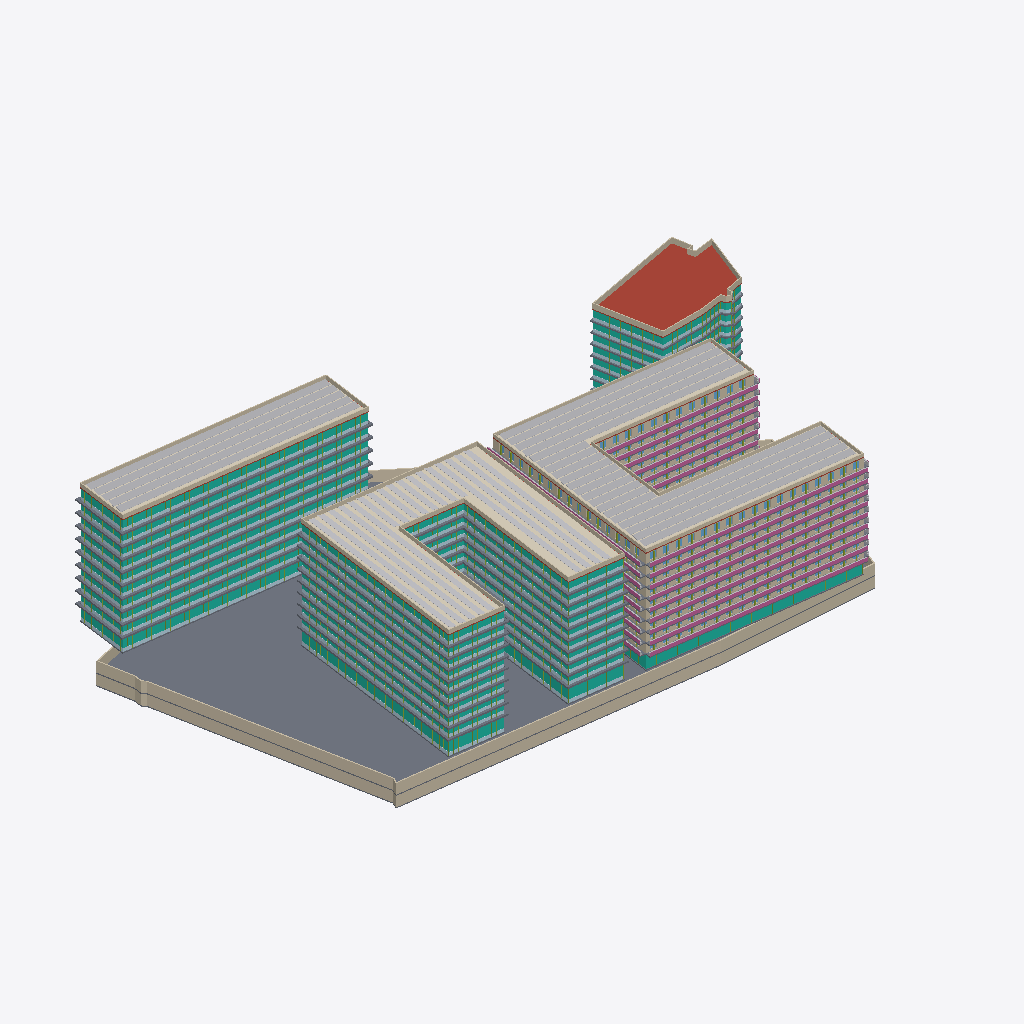
Isometric view of an IFC building model (IFC-SPF (STEP), schema IFC4, length unit metre), seen from the south-west, elements coloured by IFC class (only those large enough to see are counted): 47 walls (beige), 38 slabs (grey), 34 members (olive), 28 curtain walls (teal), 26 plates (pale blue), 14 windows (light blue), 12 other elements (light grey), 9 railings (pink), 4 roofs (red-brown), 3 coverings (cream).
Extent 184.1 m × 119.1 m × 45.4 m (x, y, z). Storeys (46): U-B1 at -7.00 m; U-B2 at -3.50 m; HW-GF at 0.00 m; RE-GF at 0.00 m; O-GF at 0.00 m; E-GF at 0.00 m; U-Roof at 0.00 m; RE-L2 at 4.50 m; O-L2 at 4.50 m; E-L1 at 4.50 m; HW-L2 at 5.00 m; RE-L3 at 7.60 m; E-L2 at 7.70 m; O-L3 at 8.10 m; HW-L3 at 8.20 m; RE-L4 at 10.70 m. Elements (1092): 783 IfcWindow, 98 IfcWall, 76 IfcSlab, 39 IfcMember, 30 IfcCurtainWall, 29 IfcPlate, 18 IfcBuildingElementProxy, 9 IfcRailing, 4 IfcRoof, 3 IfcCovering, 3 IfcSolarDevice.

HEADER;
FILE_DESCRIPTION(('ViewDefinition[DesignTransferView]'),'2;1');
FILE_NAME('/dev/null','2026-11-10T15:59:02+00:00',(''),(''),'IfcOpenShell 0.9.0.post1','IfcOpenShell 0.9.0.post1','Nobody');
FILE_SCHEMA(('IFC4'));
ENDSEC;
DATA;
#1=IFCPROJECT('3MJ0StkiLBMxoiPSp7JFNK',$,'Option C — mid-rise city blocks (no towers)',$,$,$,$,(#10),#5);
#12=IFCSITE('2i6dQVPOPEZPSpRbF7O07_',$,'Site',$,$,#426,#421,$,$,$,$,$,$,$);
#430=IFCBUILDING('3HIpmHf$b1Rvc5wzZ$qqvX',$,'West block — hotel','Hotel',$,$,$,$,$,$,$,$);
#30078=IFCBUILDING('0OF0h8vEj9J88koVIjtX7l',$,'East block — apartments','Residential',$,$,$,$,$,$,$,$);
#87886=IFCBUILDING('2A_8BltqrFPu$_7f8rBK$n',$,'North office wing','Office',$,$,$,$,$,$,$,$);
#105769=IFCBUILDING('1q4HxZ9FnAUPR1zYDc01J7',$,'Existing corner office (parcel 1133/12)','Office (existing, kept)',$,$,$,$,$,$,$,$);
#119123=IFCBUILDING('1oJ$9fyJL608HE0T3M19_2',$,'Underground parking','Parking / technical',$,$,$,$,$,$,$,$);
#437=IFCBUILDINGSTOREY('06hMdXQtTFnuADZ6rIJuMd',$,'HW-GF',$,$,#448,$,$,$,0.0);
#3333=IFCBUILDINGSTOREY('2KKkOnYFr8gui2osyHs$$R',$,'HW-L2',$,$,#3343,$,$,$,5.0);
#6262=IFCBUILDINGSTOREY('005tQBjHfEYup5tscDcrA7',$,'HW-L3',$,$,#6272,$,$,$,8.2);
#9189=IFCBUILDINGSTOREY('3EGiilZfrDewXSpyTxbjOD',$,'HW-L4',$,$,#9199,$,$,$,11.4);
#12116=IFCBUILDINGSTOREY('2LTbsR76DFJwVmxdEPd2Rg',$,'HW-L5',$,$,#12126,$,$,$,14.6);
#15043=IFCBUILDINGSTOREY('3LD7Nos258ruj8M8w0b$zF',$,'HW-L6',$,$,#15053,$,$,$,17.8);
#17970=IFCBUILDINGSTOREY('020Qx08N9A5OvejXJr4Woj',$,'HW-L7',$,$,#17980,$,$,$,21.0);
#20897=IFCBUILDINGSTOREY('3TTmz$AG9AtPVmb4UMn00_',$,'HW-L8',$,$,#20907,$,$,$,24.2);
#23824=IFCBUILDINGSTOREY('0jlsBhVP1BlgCIJhwas$ph',$,'HW-L9',$,$,#23834,$,$,$,27.4);
#26751=IFCBUILDINGSTOREY('2VDSGLCgXBHRo41qgm4fjp',$,'HW-L10',$,$,#26761,$,$,$,30.6);
#29678=IFCBUILDINGSTOREY('3LMPDktPn9EwR4LheEEq4r',$,'HW-Roof',$,$,#29688,$,$,$,33.8);
#30084=IFCBUILDINGSTOREY('1CMlhUipDBFudfA8MJSYqK',$,'RE-GF',$,$,#30095,$,$,$,0.0);
#31655=IFCBUILDINGSTOREY('1BYw66oQz64uSb3fn7kLZi',$,'RE-L2',$,$,#31665,$,$,$,4.5);
#37862=IFCBUILDINGSTOREY('1Hf2ax7fD6o9ez8bnwUmLx',$,'RE-L3',$,$,#37872,$,$,$,7.6);
#44061=IFCBUILDINGSTOREY('31HvbsZUT5IxhV612aFDW5',$,'RE-L4',$,$,#44071,$,$,$,10.7);
#50260=IFCBUILDINGSTOREY('0w14wA7X1B9QaxI_WiLkXQ',$,'RE-L5',$,$,#50270,$,$,$,13.8);
#56459=IFCBUILDINGSTOREY('0yKwnJTafDbuQtqwr1B8sa',$,'RE-L6',$,$,#56469,$,$,$,16.9);
#62658=IFCBUILDINGSTOREY('16ZB4nbf92NgRlIqZCTxRo',$,'RE-L7',$,$,#62668,$,$,$,20.0);
#68857=IFCBUILDINGSTOREY('24jIQWMFn9Avu2lfwI8P1z',$,'RE-L8',$,$,#68867,$,$,$,23.1);
#75056=IFCBUILDINGSTOREY('1VJMobujP5Av3b9XgjeisJ',$,'RE-L9',$,$,#75066,$,$,$,26.2);
#81255=IFCBUILDINGSTOREY('3i_6qksTb2negsXREG6gaH',$,'RE-L10',$,$,#81265,$,$,$,29.3);
#87454=IFCBUILDINGSTOREY('1jzIUGXanDbQ63TL$Cfd9d',$,'RE-Roof',$,$,#87464,$,$,$,32.4);
#87892=IFCBUILDINGSTOREY('00bzQX435AIecMOIczcbOy',$,'O-GF',$,$,#87903,$,$,$,0.0);
#89634=IFCBUILDINGSTOREY('0hj6o0SLXBZvuiaYSGU$ny',$,'O-L2',$,$,#89644,$,$,$,4.5);
#91405=IFCBUILDINGSTOREY('3MzoYhsLjF8fgA1zbblg6T',$,'O-L3',$,$,#91415,$,$,$,8.1);
#93176=IFCBUILDINGSTOREY('2d$aP$iGfAMwQyV8nb5dYE',$,'O-L4',$,$,#93186,$,$,$,11.7);
#94947=IFCBUILDINGSTOREY('0PPCzvRInC$BZE$tXRqxlh',$,'O-L5',$,$,#94957,$,$,$,15.3);
#96718=IFCBUILDINGSTOREY('0JiQLS4eTF7QSo8J51bDXi',$,'O-L6',$,$,#96728,$,$,$,18.9);
#98489=IFCBUILDINGSTOREY('2UjwK5oybASv6cfUA939Tt',$,'O-L7',$,$,#98499,$,$,$,22.5);
#100260=IFCBUILDINGSTOREY('103TmPFVfFxewY9as9jknM',$,'O-L8',$,$,#100270,$,$,$,26.1);
#102031=IFCBUILDINGSTOREY('1yRrQuajT6_85mt4MxuZOh',$,'O-L9',$,$,#102041,$,$,$,29.7);
#103802=IFCBUILDINGSTOREY('0xwUT8iU11nR4MZgJKWaQT',$,'O-L10',$,$,#103812,$,$,$,33.3);
#105573=IFCBUILDINGSTOREY('0nels1zibB_8An_UDp6RKe',$,'O-Roof',$,$,#105583,$,$,$,36.9);
#105775=IFCBUILDINGSTOREY('3nMwzb5iL2nu681HC4Jv1i',$,'E-GF',$,$,#105786,$,$,$,0.0);
#107189=IFCBUILDINGSTOREY('3bpOVwt4b0VRcLwj1HG$pw',$,'E-L1',$,$,#107199,$,$,$,4.5);
#108652=IFCBUILDINGSTOREY('0qWphb1mn57wdijMLRsOXl',$,'E-L2',$,$,#108662,$,$,$,7.7);
#110115=IFCBUILDINGSTOREY('3_4x8nLJ91_etfJUTVKT0Y',$,'E-L3',$,$,#110125,$,$,$,10.9);
#111578=IFCBUILDINGSTOREY('0s2Z4xl5PDAArUsTOYdM$t',$,'E-L4',$,$,#111588,$,$,$,14.1);
#113041=IFCBUILDINGSTOREY('17nfP6e2D10A5YitGuI5vd',$,'E-L5',$,$,#113051,$,$,$,17.3);
#114504=IFCBUILDINGSTOREY('2vRsE27xX2PuSTsXP_NpyP',$,'E-L6',$,$,#114514,$,$,$,20.5);
#115967=IFCBUILDINGSTOREY('11bT$lPxDFCRqKS9as0o66',$,'E-L7',$,$,#115977,$,$,$,23.7);
#117430=IFCBUILDINGSTOREY('29Je0mxWL99x7w1VHLqga3',$,'E-L8',$,$,#117440,$,$,$,26.9);
#118893=IFCBUILDINGSTOREY('2iyzk5EzTD2vDQzh4hQnfr',$,'E-Roof',$,$,#118903,$,$,$,30.1);
#119129=IFCBUILDINGSTOREY('0Q3TNLEwr5bQln$ORAKPFq',$,'U-B1',$,$,#119140,$,$,$,-7.0);
#119489=IFCBUILDINGSTOREY('261IbKorf8XRsmPhKZgqcn',$,'U-B2',$,$,#119499,$,$,$,-3.5);
#119848=IFCBUILDINGSTOREY('2AUD2AO_rBh8xZMkMffc2A',$,'U-Roof',$,$,#119858,$,$,$,0.0);
#119523=IFCSLAB('0QU_oPF2n0BwVi1Uv4RwFP',$,'U-B2 slab',$,$,#119536,#119525,$,.FLOOR.);
#87873=IFCSOLARDEVICE('3r_iUqfSz5uhjNpLMXCLZ7',$,'RE PV array',$,$,#87885,#87875,$,.SOLARPANEL.);
#30063=IFCSOLARDEVICE('0oGNx2NgH2xPKeM5e3$OrV',$,'HW PV array',$,$,#30075,#30065,$,.SOLARPANEL.);
#105756=IFCSOLARDEVICE('0cuM98dRT5Z9PdXwL64cTV',$,'O PV array',$,$,#105768,#105758,$,.SOLARPANEL.);
#29844=IFCCOVERING('1c41aeDnf7kxl_gZmxXOx5',$,'HW green roof',$,'GREEN ROOF',#29856,#29846,$,.USERDEFINED.);
#118926=IFCROOF('3PJ9pMnyDAnPOlADiQV75n',$,'E roof slab',$,$,#118939,#118928,$,.FLAT_ROOF.);
#87591=IFCWALL('0ljuEQ0Mj2fxfLy1tuw$ki',$,'RE parapet',$,$,#87603,#87593,$,.PARAPET.);
#29815=IFCWALL('0DbTCmr8rDlBfS0ZAzDeCI',$,'HW parapet',$,$,#29827,#29817,$,.PARAPET.);
#119685=IFCWALL('0IJ92ZEt1Al9he7cJ7BTJd',$,'U-B2 ext wall 5',$,$,#119697,#119687,$,.SOLIDWALL.);
#119326=IFCWALL('1YvUu9SfH01xS8qXGN9$z2',$,'U-B1 ext wall 5',$,$,#119338,#119328,$,.SOLIDWALL.);
#87620=IFCCOVERING('11qLmOWEXDQ96QZecKUGzL',$,'RE green roof',$,'GREEN ROOF',#87632,#87622,$,.USERDEFINED.);
#119635=IFCWALL('3zfbD6xMbAxw1JQioRKG5m',$,'U-B2 ext wall 3',$,$,#119647,#119637,$,.SOLIDWALL.);
#3290=IFCCURTAINWALL('1SRlhwl5r8z8M4Ss$Yq_tU',$,'HW-GF curtain wall',$,$,#3302,#3292,$,$);
#119276=IFCWALL('3zj62QHA15EfR_KQ2Havoz',$,'U-B1 ext wall 3',$,$,#119288,#119278,$,.SOLIDWALL.);
#105658=IFCWALL('22zxmb$MzAw8NNziD6w_9I',$,'O parapet',$,$,#105670,#105660,$,.PARAPET.);
#29601=IFCCURTAINWALL('1TvhYStTb09eYo7HBhAfag',$,'HW-L10 curtain wall',$,$,#29613,#29603,$,$);
#31627=IFCCURTAINWALL('2LZQ0eHSH9ouHWyekYA6CE',$,'RE-GF curtain wall',$,$,#31639,#31629,$,$);
#119108=IFCWALL('375IPIdXn8FQjlK2zSRspH',$,'E parapet',$,$,#119120,#119110,$,.PARAPET.);
#105504=IFCCURTAINWALL('27pN_QQkz4Ff5NnAx2ahA$',$,'O-L10 curtain wall',$,$,#105516,#105506,$,$);
#29665=IFCSLAB('29fszCW790xATdcZTjXDFL',$,'HW-L10 slab edge band',$,'SLAB EDGE',#29677,#29667,$,.USERDEFINED.);
#26738=IFCSLAB('2lzIyic_j2YAQYkcJwr0LB',$,'HW-L9 slab edge band',$,'SLAB EDGE',#26750,#26740,$,.USERDEFINED.);
#23811=IFCSLAB('0AvLOQkljBbxzy2cl2MK$W',$,'HW-L8 slab edge band',$,'SLAB EDGE',#23823,#23813,$,.USERDEFINED.);
#20884=IFCSLAB('2t22RcPr55WQR5nCjWv68$',$,'HW-L7 slab edge band',$,'SLAB EDGE',#20896,#20886,$,.USERDEFINED.);
#119351=IFCWALL('0WvE5D7ubAQAw0r6oKoP1I',$,'U-B1 ext wall 6',$,$,#119363,#119353,$,.SOLIDWALL.);
#86384=IFCRAILING('00DpJzeyvCPxd1BfIDaBPW',$,'RE-L10 railing',$,$,#86396,#86386,$,.BALUSTRADE.);
#17957=IFCSLAB('0_BWbO6_b4281Oy0quKfM9',$,'HW-L6 slab edge band',$,'SLAB EDGE',#17969,#17959,$,.USERDEFINED.);
#89595=IFCCURTAINWALL('3VutMei796$Q8MF6TFmIKE',$,'O-GF curtain wall',$,$,#89607,#89597,$,$);
#15030=IFCSLAB('34XlaZkHX5kvo_3OIG0zee',$,'HW-L5 slab edge band',$,'SLAB EDGE',#15042,#15032,$,.USERDEFINED.);
#119710=IFCWALL('0nIDSwQ2HDQO9aPXS$4rbj',$,'U-B2 ext wall 6',$,$,#119722,#119712,$,.SOLIDWALL.);
#105683=IFCCOVERING('3t3tJivHLCaBYR0rklZ9J5',$,'O green roof',$,'GREEN ROOF',#105695,#105685,$,.USERDEFINED.);
#9176=IFCSLAB('0XI_XFH3j7pfBVXyB$ib2d',$,'HW-L3 slab edge band',$,'SLAB EDGE',#9188,#9178,$,.USERDEFINED.);
#12103=IFCSLAB('34EOZEqJP0LQiSlm75vC_m',$,'HW-L4 slab edge band',$,'SLAB EDGE',#12115,#12105,$,.USERDEFINED.);
#6247=IFCSLAB('0GljRGhvv4DvZ36kNIxXav',$,'HW-L2 slab edge band',$,'SLAB EDGE',#6259,#6249,$,.USERDEFINED.);
#80185=IFCRAILING('0xKHT6vRf3tB8T22gmobR9',$,'RE-L9 railing',$,$,#80197,#80187,$,.BALUSTRADE.);
#73986=IFCRAILING('0Hqg1gsfX2bQSkbGhEJyjj',$,'RE-L8 railing',$,$,#73998,#73988,$,.BALUSTRADE.);
#81345=IFCWALL('0J0DUzW555CwNlHH7frOE9',$,'RE-L10 ext wall 1',$,$,#81357,#81347,$,.SOLIDWALL.);
#67787=IFCRAILING('1CKCLW24T4nAD_FzniFIOQ',$,'RE-L7 railing',$,$,#67799,#67789,$,.BALUSTRADE.);
#96649=IFCCURTAINWALL('25lgUBs4fF7xpT_qHxyH86',$,'O-L5 curtain wall',$,$,#96661,#96651,$,$);
#98420=IFCCURTAINWALL('1UayKZpGj9gwGKrQKFt8iL',$,'O-L6 curtain wall',$,$,#98432,#98422,$,$);
#100191=IFCCURTAINWALL('2_idQlolP9m8UxShiQDZi_',$,'O-L7 curtain wall',$,$,#100203,#100193,$,$);
#101962=IFCCURTAINWALL('2UNAG4cer6xwka4a_5np5k',$,'O-L8 curtain wall',$,$,#101974,#101964,$,$);
#103733=IFCCURTAINWALL('1CohQDxR56NRFzOkewoRdo',$,'O-L9 curtain wall',$,$,#103745,#103735,$,$);
#61588=IFCRAILING('0BFHw1U252bub2P5e4vCit',$,'RE-L6 railing',$,$,#61600,#61590,$,.BALUSTRADE.);
#29627=IFCPLATE('3g3lWErhPBX9C8EehkhBbz',$,'HW-L10 spandrels',$,'SPANDREL',#29639,#29629,$,.USERDEFINED.);
#55389=IFCRAILING('1swhtAXNzBxAUCOw3LS6zl',$,'RE-L5 railing',$,$,#55401,#55391,$,.BALUSTRADE.);
#26700=IFCPLATE('1Id4Ceon19vRkjiEJQUYdw',$,'HW-L9 spandrels',$,'SPANDREL',#26712,#26702,$,.USERDEFINED.);
#26674=IFCCURTAINWALL('05MTBkz$n9UAS99QavtnF8',$,'HW-L9 curtain wall',$,$,#26686,#26676,$,$);
#23773=IFCPLATE('3RdMlITEn3axVYifcrgC47',$,'HW-L8 spandrels',$,'SPANDREL',#23785,#23775,$,.USERDEFINED.);
#98476=IFCSLAB('1m_y861lPCAu7$4jh8OTBn',$,'O-L6 slab edge band',$,'SLAB EDGE',#98488,#98478,$,.USERDEFINED.);
#100247=IFCSLAB('1ShHz6GJf70QmBLbal0ipo',$,'O-L7 slab edge band',$,'SLAB EDGE',#100259,#100249,$,.USERDEFINED.);
#102018=IFCSLAB('1yXUeWCPf2vwzIaMZpXzpQ',$,'O-L8 slab edge band',$,'SLAB EDGE',#102030,#102020,$,.USERDEFINED.);
#103789=IFCSLAB('3wCxoSq7n44xxVd9j8l_yc',$,'O-L9 slab edge band',$,'SLAB EDGE',#103801,#103791,$,.USERDEFINED.);
#105560=IFCSLAB('18X6$kLPT1YgRpcFKRht6E',$,'O-L10 slab edge band',$,'SLAB EDGE',#105572,#105562,$,.USERDEFINED.);
#20846=IFCPLATE('0jKWkVYbT4HArvMym6aFKF',$,'HW-L7 spandrels',$,'SPANDREL',#20858,#20848,$,.USERDEFINED.);
#23747=IFCCURTAINWALL('2iTaDIQenD8eawLy0_mvHl',$,'HW-L8 curtain wall',$,$,#23759,#23749,$,$);
#20820=IFCCURTAINWALL('0WZ9i14QH4EvM86GNX6l1E',$,'HW-L7 curtain wall',$,$,#20832,#20822,$,$);
#17919=IFCPLATE('2duH6exI92Y9Bd4Z_SuaW4',$,'HW-L6 spandrels',$,'SPANDREL',#17931,#17921,$,.USERDEFINED.);
#14992=IFCPLATE('04WpD1vfH8KuYkNggfaEmX',$,'HW-L5 spandrels',$,'SPANDREL',#15004,#14994,$,.USERDEFINED.);
#17893=IFCCURTAINWALL('1oriqAQirCdPPNqWTYAOt6',$,'HW-L6 curtain wall',$,$,#17905,#17895,$,$);
#14966=IFCCURTAINWALL('0_E12x11PFSweJRGodOlRa',$,'HW-L5 curtain wall',$,$,#14978,#14968,$,$);
#3320=IFCPLATE('2ZWu4malH2iwHWgoXTiZX2',$,'HW-GF spandrels',$,'SPANDREL',#3332,#3322,$,.USERDEFINED.);
#94878=IFCCURTAINWALL('2H6hb3FDTCeBleQZ2_QnUp',$,'O-L4 curtain wall',$,$,#94890,#94880,$,$);
#91336=IFCCURTAINWALL('1Iy3mYC3f3ugtJItUuZLhC',$,'O-L2 curtain wall',$,$,#91348,#91338,$,$);
#93107=IFCCURTAINWALL('3qb49YCZ9AaPqTlnZxFPvk',$,'O-L3 curtain wall',$,$,#93119,#93109,$,$);
#12065=IFCPLATE('3YIOhRitj18ftXqGoLStqG',$,'HW-L4 spandrels',$,'SPANDREL',#12077,#12067,$,.USERDEFINED.);
#6209=IFCPLATE('3oM_Ej$VT5Hw9licG5TpMt',$,'HW-L2 spandrels',$,'SPANDREL',#6221,#6211,$,.USERDEFINED.);
#9138=IFCPLATE('0Y9vGE7TD7EfJAGK9L6wo0',$,'HW-L3 spandrels',$,'SPANDREL',#9150,#9140,$,.USERDEFINED.);
#85264=IFCWALL('2Eyl0tb211PBu6DjsrCZbg',$,'RE-L10 ext wall 8',$,$,#85276,#85266,$,.SOLIDWALL.);
#83473=IFCWALL('2cT47KyOrCcP7rJ_kw8X3Z',$,'RE-L10 ext wall 5',$,$,#83485,#83475,$,.SOLIDWALL.);
#12039=IFCCURTAINWALL('13P5lVti52DfFZKWUdUvqg',$,'HW-L4 curtain wall',$,$,#12051,#12041,$,$);
#9112=IFCCURTAINWALL('1A6TR7Z4TF5e4F6kFRzDxY',$,'HW-L3 curtain wall',$,$,#9124,#9114,$,$);
#6183=IFCCURTAINWALL('3dvk8hxKP2iRFJBBHzT0fM',$,'HW-L2 curtain wall',$,$,#6195,#6185,$,$);
#96705=IFCSLAB('2Y5kwHM0P4Mw8ZR0VSyjEG',$,'O-L5 slab edge band',$,'SLAB EDGE',#96717,#96707,$,.USERDEFINED.);
#91392=IFCSLAB('3uXICw19rFkQihs9qaL5H8',$,'O-L2 slab edge band',$,'SLAB EDGE',#91404,#91394,$,.USERDEFINED.);
#93163=IFCSLAB('3pUUKoQ$r1ZuC3qFudacCX',$,'O-L3 slab edge band',$,'SLAB EDGE',#93175,#93165,$,.USERDEFINED.);
#94934=IFCSLAB('1vbbl6$d9AMBoZYsglOokM',$,'O-L4 slab edge band',$,'SLAB EDGE',#94946,#94936,$,.USERDEFINED.);
#96675=IFCPLATE('312OftSHjB1xh_8DJATcy8',$,'O-L5 spandrels',$,'SPANDREL',#96687,#96677,$,.USERDEFINED.);
#98446=IFCPLATE('1syqMBX4j5DwiKJ5vjqSLw',$,'O-L6 spandrels',$,'SPANDREL',#98458,#98448,$,.USERDEFINED.);
#100217=IFCPLATE('0EBm_fKvj73OIcLGjGv9Ue',$,'O-L7 spandrels',$,'SPANDREL',#100229,#100219,$,.USERDEFINED.);
#101988=IFCPLATE('3oxQwMtwf1oQFKWu0_NEs$',$,'O-L8 spandrels',$,'SPANDREL',#102000,#101990,$,.USERDEFINED.);
#103759=IFCPLATE('0CIMnDmRP5Nf081$CbTwKR',$,'O-L9 spandrels',$,'SPANDREL',#103771,#103761,$,.USERDEFINED.);
#105530=IFCPLATE('0yyJTxxR51YxO_7FFfxMOB',$,'O-L10 spandrels',$,'SPANDREL',#105542,#105532,$,.USERDEFINED.);
#49190=IFCRAILING('0WjpVN$P5DaBWZ0PAqvPFF',$,'RE-L4 railing',$,$,#49202,#49192,$,.BALUSTRADE.);
#42991=IFCRAILING('0_gw08AcP8Avwwl5l2EmVE',$,'RE-L3 railing',$,$,#43003,#42993,$,.BALUSTRADE.);
#36788=IFCRAILING('00qVH_FFz45ebsFKgPKj3o',$,'RE-L2 railing',$,$,#36800,#36790,$,.BALUSTRADE.);
#118804=IFCCURTAINWALL('2f1uZG3gj7GuA5ka7I_f84',$,'E-L8 curtain wall',$,$,#118816,#118806,$,$);
#119164=IFCSLAB('33ZbY7k1nAYeYebFXjwaIs',$,'U-B1 slab',$,$,#119177,#119166,$,.FLOOR.);
#31745=IFCWALL('1Dt4ptVZLAdhxXZ76GDZTK',$,'RE-L2 ext wall 1',$,$,#31757,#31747,$,.SOLIDWALL.);
#50350=IFCWALL('3yGo8p_9b1ORfkceYXMjRH',$,'RE-L5 ext wall 1',$,$,#50362,#50352,$,.SOLIDWALL.);
#68947=IFCWALL('3jTrzN3n5EjhjDM1qEe6rz',$,'RE-L8 ext wall 1',$,$,#68959,#68949,$,.SOLIDWALL.);
#37952=IFCWALL('2_xxpwNF51dhoGmCsxSNs5',$,'RE-L3 ext wall 1',$,$,#37964,#37954,$,.SOLIDWALL.);
#44151=IFCWALL('1nC3rJsLf6Svy8JYnENOJb',$,'RE-L4 ext wall 1',$,$,#44163,#44153,$,.SOLIDWALL.);
#56549=IFCWALL('3KdNs3pgv1n9wI06FHxrjS',$,'RE-L6 ext wall 1',$,$,#56561,#56551,$,.SOLIDWALL.);
#62748=IFCWALL('1cXTsUEIb1UR0$xyNRUfLv',$,'RE-L7 ext wall 1',$,$,#62760,#62750,$,.SOLIDWALL.);
#75146=IFCWALL('3l0lHR24LAVhqtFVBtxncQ',$,'RE-L9 ext wall 1',$,$,#75158,#75148,$,.SOLIDWALL.);
#89621=IFCPLATE('3N94V8Pu1BBgFIZt61egvZ',$,'O-GF spandrels',$,'SPANDREL',#89633,#89623,$,.USERDEFINED.);
#86129=IFCSLAB('1mIZlMjN57RfCaGfmGxKyl',$,'RE-L10 balconies',$,'BALCONY',#86141,#86131,$,.USERDEFINED.);
#94904=IFCPLATE('2s_P1$TnD4KhqRAtWquasi',$,'O-L4 spandrels',$,'SPANDREL',#94916,#94906,$,.USERDEFINED.);
#93133=IFCPLATE('3mY9SoJ5z4KOjRfa65WdZm',$,'O-L3 spandrels',$,'SPANDREL',#93145,#93135,$,.USERDEFINED.);
#91362=IFCPLATE('0y9VnHIwH75PX5jV1UJErY',$,'O-L2 spandrels',$,'SPANDREL',#91374,#91364,$,.USERDEFINED.);
#117341=IFCCURTAINWALL('28oDGkzD96SvzdmLDgYdcq',$,'E-L7 curtain wall',$,$,#117353,#117343,$,$);
#87441=IFCMEMBER('0KzR1XaMn3zhq2xPmJODvS',$,'RE-L10 fins',$,'FIN',#87453,#87443,$,.USERDEFINED.);
#86299=IFCBUILDINGELEMENTPROXY('0nfA5ThKTClOtGeE_ksXKx',$,'RE-L10 planting',$,'PLANTING',#86311,#86301,$,.USERDEFINED.);
#87481=IFCROOF('0Fy$5GIxfAyRqu4d4D20O8',$,'RE roof slab',$,$,#87494,#87483,$,.FLAT_ROOF.);
#79930=IFCSLAB('0AW6csy2H6x8grQu$nh2bO',$,'RE-L9 balconies',$,'BALCONY',#79942,#79932,$,.USERDEFINED.);
#73731=IFCSLAB('3nMXBx4Ir0882389VCOoSe',$,'RE-L8 balconies',$,'BALCONY',#73743,#73733,$,.USERDEFINED.);
#469=IFCSLAB('2yh66y5bj3$uS7KDjE1_0G',$,'HW-GF slab',$,$,#482,#471,$,.FLOOR.);
#67532=IFCSLAB('1JuW8kjuH7Zg2O_eHlJsDU',$,'RE-L7 balconies',$,'BALCONY',#67544,#67534,$,.USERDEFINED.);
#61333=IFCSLAB('2m7Lq10WXD7RtonlgrDFXf',$,'RE-L6 balconies',$,'BALCONY',#61345,#61335,$,.USERDEFINED.);
#77274=IFCWALL('2AWYFu2QrCxxAWzC7Hlbtz',$,'RE-L9 ext wall 5',$,$,#77286,#77276,$,.SOLIDWALL.);
#55134=IFCSLAB('2qBokh1lLD6Q$2pDikV49g',$,'RE-L5 balconies',$,'BALCONY',#55146,#55136,$,.USERDEFINED.);
#119835=IFCWALL('0lLaEMaV54KPtnztBY82IV',$,'U-B2 ext wall 11',$,$,#119847,#119837,$,.SOLIDWALL.);
#29705=IFCROOF('3AxtOA2LX3vuQssvEJJ5Oh',$,'HW roof slab',$,$,#29718,#29707,$,.FLAT_ROOF.);
#71075=IFCWALL('3uJR$8Ju179fJ1BlVWAZly',$,'RE-L8 ext wall 5',$,$,#71087,#71077,$,.SOLIDWALL.);
#115878=IFCCURTAINWALL('3e9yoqDez8yfY6TyNbem3_',$,'E-L6 curtain wall',$,$,#115890,#115880,$,$);
#64876=IFCWALL('2ncaZK$uDCS8oFymmB62Yh',$,'RE-L7 ext wall 5',$,$,#64888,#64878,$,.SOLIDWALL.);
#3305=IFCMEMBER('2oWQnRqOD3xf6jmlUkS7Ft',$,'HW-GF mullions',$,$,#3317,#3307,$,.MULLION.);
#118830=IFCPLATE('14aEJV$r95eub0omkuxa8N',$,'E-L8 spandrels',$,'SPANDREL',#118842,#118832,$,.USERDEFINED.);
#119476=IFCWALL('1nSfYITCT4HQMeKvW8jk96',$,'U-B1 ext wall 11',$,$,#119488,#119478,$,.SOLIDWALL.);
#117367=IFCPLATE('0EnSl0SMb95Of0le0izAfQ',$,'E-L7 spandrels',$,'SPANDREL',#117379,#117369,$,.USERDEFINED.);
#118880=IFCSLAB('0oDbdP9WzF$Ph5KB1mz0qz',$,'E-L8 slab edge band',$,'SLAB EDGE',#118892,#118882,$,.USERDEFINED.);
#58677=IFCWALL('3i2GRmlyHAUxC3HhmxPtyr',$,'RE-L6 ext wall 5',$,$,#58689,#58679,$,.SOLIDWALL.);
#29614=IFCMEMBER('3oQpQDP1rElxlqeMYSfMB$',$,'HW-L10 mullions',$,$,#29626,#29616,$,.MULLION.);
#30116=IFCSLAB('3S$Mz8mgH1MvqYK9YrS4l2',$,'RE-GF slab',$,$,#30129,#30118,$,.FLOOR.);
#80100=IFCBUILDINGELEMENTPROXY('2Xh_f$mVj8JutEMEtDx12t',$,'RE-L9 planting',$,'PLANTING',#80112,#80102,$,.USERDEFINED.);
#119785=IFCWALL('3IBuopVpX7hOM8vCaDPSQj',$,'U-B2 ext wall 9',$,$,#119797,#119787,$,.SOLIDWALL.);
#52478=IFCWALL('0leSsQ3aH7vO2nvUfG39P1',$,'RE-L5 ext wall 5',$,$,#52490,#52480,$,.SOLIDWALL.);
#73901=IFCBUILDINGELEMENTPROXY('2SZgQpvPTAQvLbbP4oW39z',$,'RE-L8 planting',$,'PLANTING',#73913,#73903,$,.USERDEFINED.);
#48935=IFCSLAB('2DY2cz1DH10eg2v1hyukNY',$,'RE-L4 balconies',$,'BALCONY',#48947,#48937,$,.USERDEFINED.);
#67702=IFCBUILDINGELEMENTPROXY('1aIkawkdX73fQc0BGAtj5Y',$,'RE-L7 planting',$,'PLANTING',#67714,#67704,$,.USERDEFINED.);
#36531=IFCSLAB('0zbXF7z9zFuPPP7tqH_Kk1',$,'RE-L2 balconies',$,'BALCONY',#36543,#36533,$,.USERDEFINED.);
#117417=IFCSLAB('1O_gB6UPTA$RxUoA918Eq1',$,'E-L7 slab edge band',$,'SLAB EDGE',#117429,#117419,$,.USERDEFINED.);
ENDSEC;
